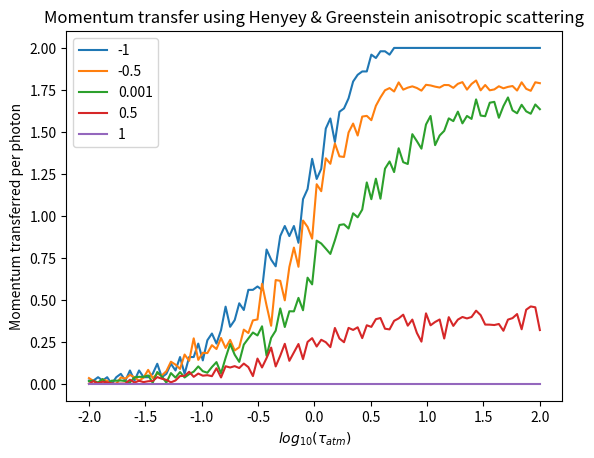

This figure's Python source:
# imports
import numpy as np
import matplotlib.pyplot as plt

# atmosphere depth, numpy array from 0 to 10 with N_atm evenly spaced samples
N_atm = 100
tau_atm = np.logspace(-2,2,N_atm,base=10)
# tau_atm = np.array([0.01,0.03,0.1,0.3,1,3,10])

# The number of photons to simulate for each optical depth
N_photons = 100

# # Number of bins in the mu and phi directions.
# # mu ranges from 0 to 1 and phi ranges from 0 to 2pi
# N_mu = 100
# N_phi = 100

# photons starts at z = 0, moving upward.
# Making space for the x and y coords even if not being used now.
tau_i = [0,0,0]
mu_i = 1
phi_i = 0

g = [-1,-0.5,0.001,0.5,1]
a = 0

# We will use units of h*nu/c = 1, We can change this or iterate over a list of frequencies later.
photon_momentum = 1

# Total momentum
momentum_i = photon_momentum*N_photons

momentum_transfer = momentum_i*np.ones_like(tau_atm)

# Counter for the number of photons that get absorbed
N_absorbed = np.zeros_like(tau_atm)

def TakeStep(tau,mu,phi):
    # Travel some step size in the direction it was heading in.
    # tau = current position of the photon, stored as a numpy array [x,y,z].
    # mu = cos(theta), the cosine of the angle between the velocity vector of the photon and the z axis.
    # phi = the azimuthal angle of the photon's velocity.
    
    # calculate the step size before an interaction.
    step =  -np.log(1-np.random.rand())
    # tau[0] += mu*np.cos(phi)*step
    # tau[1] += mu*np.sin(phi)*step
    tau[2] += mu*step
    return tau 


def Scatter(g):
    # decide on a new random direction to scatter in.
    s = 2*np.random.rand() - 1
    
    # This is the Henyey Greenstein relation for anisotropic scattering.
    mu = 1/(2*g)*(1+g**2-((1-g**2)/(1+g*s))**2)
    phi = 2*np.pi*np.random.rand()
    
    return mu, phi

def PerformRun(g):
    # Total momentum
    momentum_i = photon_momentum*N_photons

    momentum_transfer = momentum_i*np.ones_like(tau_atm)
    
    # Loop over each atmospheric depth.  atm will be the atmospheric depth, atm_i is an iteration variable.
    for atm_i,atm in enumerate(tau_atm):
        # Loop over each photon
        for phot_i in range(N_photons):
            # Set the initial conditions for the photons
            tau = tau_i[:]
            mu = mu_i
            phi = phi_i
            
            # Keep making steps until the photon is absorbed or transmitted.
            while 1:
                tau = TakeStep(tau,mu,phi)
               
                if tau[2] >= atm:
                    momentum_transfer[atm_i] -= mu
                    break
                elif tau[2] < 0:
                    N_absorbed[atm_i] += 1
                    momentum_transfer[atm_i] -= mu
                    break
                
                # If the photon did not escape or get absorbed decide on a new scattering angle.
                mu,phi = Scatter(g)
    
    # Calculate the actual fraction transmitted and the theoretical line for comparison.
    frac_transmitted = 1-N_absorbed/N_photons
    theory = 1/(1+tau_atm/2)
    
    return frac_transmitted, theory, momentum_transfer

gdata = []

for each in g:
    frac_transmitted, theory, momentum_transfer = PerformRun(each)
    # gdata.append([frac_transmitted, theory, momentum_transfer])
    plt.plot(np.log10(tau_atm),momentum_transfer/N_photons,label=each)

# Plot data
# plt.plot(np.log10(tau_atm), frac_transmitted, label="Simulation data")
# plt.plot(np.log10(tau_atm),theory,label = r'$\frac{1}{1+\frac{\tau}{2}}$')
# plt.legend()
# plt.xlabel(r'$log_{10}(\tau_{atm})$')
# plt.ylabel('Fraction of transmitted photons')
# plt.savefig('1D_Plot.png',dpi=200)


plt.xlabel(r'$log_{10}(\tau_{atm})$')
plt.ylabel('Momentum transferred per photon')
plt.title('Momentum transfer using Henyey & Greenstein anisotropic scattering')
plt.legend()
plt.savefig('1D_Momentum_Plot.png',dpi=200)